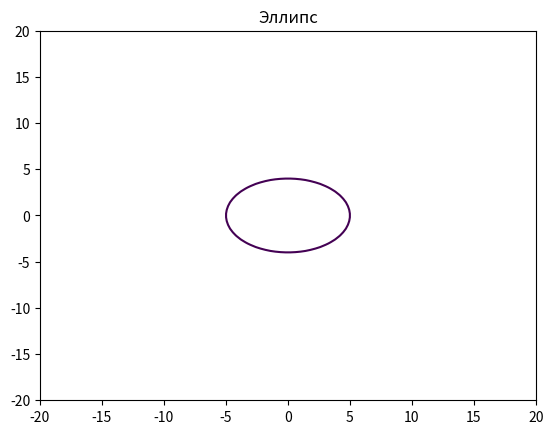

Generate this figure with matplotlib:

import matplotlib.pyplot as plt
import numpy as np
f='Окружность(o) или эллипс(e)'

def ris(f,rad=5,xa=-20,xb=20,N=100,a=5,b=4):
  x = np.linspace(xa,xb,N)
  y = np.linspace(xa,xb,N)
  X, Y = np.meshgrid(x,y)
  if f == 'o':
    fxy = X**2 + Y**2 - rad**2
    plt.title('Окружность')
    plt.axis('equal')
  elif f == 'e':
    fxy = X**2 / a**2 + Y**2 / b**2 - 1
    plt.title('Эллипс')
  plt.contour(X,Y,fxy,levels=[0])
  plt.show()

ris(f='e')
